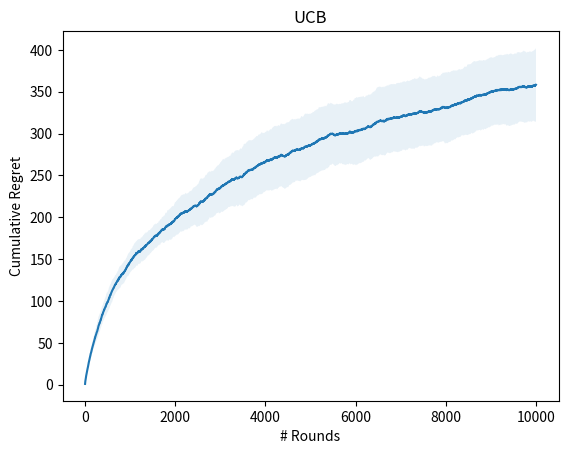

Recreate this plot in Python.

import numpy as np
import math
from matplotlib import pyplot as plt

eps = 1 # Choose epsilon: 0.1 or 1
m = 10 # No. of bandits
T = 10000 # No. of rounds
num_runs = 20 # No. of independent runs (with T rounds each)
probs = np.linspace(0.01, 1, m, endpoint=False) ## equally spaced in (0,1)

bst_arm = np.argmax(probs)

## Explore-Then-Commit (ETC)

cum_reg = np.zeros((num_runs, T)) ## cumulative regret v/s time

for run in range(num_runs):

    samp_mean = np.zeros((m, 1)) ## Keep track of Sample Mean per arm
    reward = np.zeros((m, 1)) ## Keep track of rewards per arm
    pull_count = np.zeros((m, 1)) ## Keep track of number of pulls per arms
    # optim_bon = np.zeros((m, 1)) ## Optimism bonus per arm

    cum_reward = 0.
    cum_reward_best = 0.

    for t in range(T):
        if t < m:
            # pull arms in round-robin fashion
            I_t = t
        else:
            # be optimistic while pulling arm
            optim_bon = math.sqrt(2*math.log(t))*(1./np.sqrt(pull_count))
            I_t = np.argmax(samp_mean + optim_bon)

        # the pulled arm reveals the reward
        X_ti = np.random.binomial(1,probs[I_t])

        # update rewards, pull counts and sample means
        reward[I_t] = reward[I_t] + X_ti
        pull_count[I_t] = pull_count[I_t] + 1
        samp_mean[I_t] = reward[I_t]/pull_count[I_t]

        cum_reward += X_ti
        cum_reward_best += np.random.binomial(1,probs[9]) ## count rewards if best arm was pulled at round-t

        cum_reg[run, t] = - cum_reward + cum_reward_best
    
mean_cum_reg = np.mean(cum_reg, axis=0)
std_cum_reg = np.std(cum_reg, axis=0)
plt.figure()
plt.plot(np.arange(len(mean_cum_reg)), mean_cum_reg)
plt.fill_between(np.arange(len(cum_reg[0, :])), mean_cum_reg - std_cum_reg, mean_cum_reg + std_cum_reg, alpha=.1)
plt.xlabel('# Rounds')
plt.ylabel('Cumulative Regret')
plt.title(f'UCB')